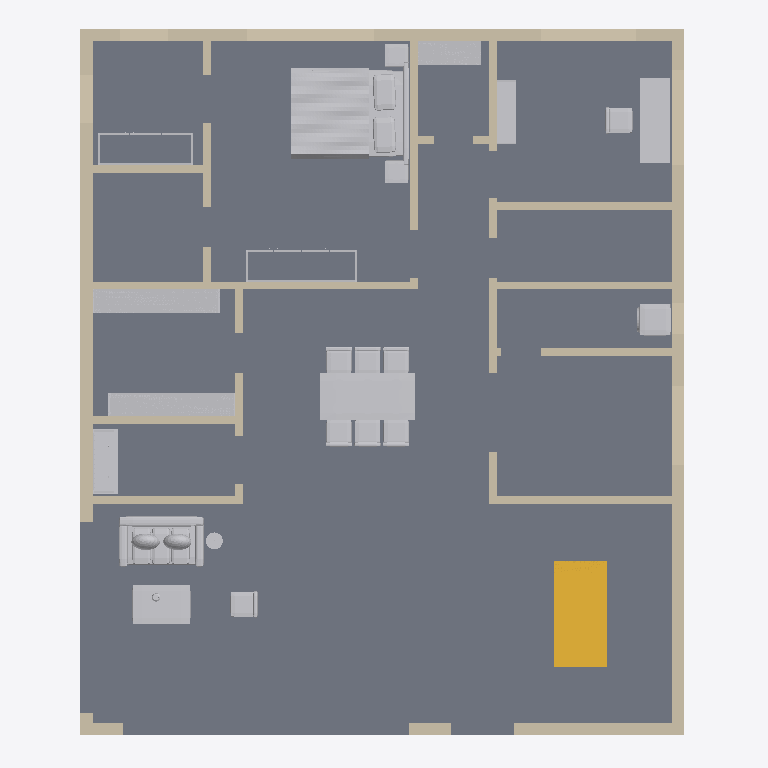
Plan cut of the same IFC building model at storey 'Ground floor' (level 0.00 m, cut at 1.40 m), seen from above with north up, elements coloured by IFC class: 39 walls (beige), 15 other elements (light grey), 1 slab (grey), 1 stair (yellow). Cut surfaces are drawn darker.
Extent 11.5 m × 13.4 m × 9.2 m (x, y, z). Storeys (3): Ground floor at 0.00 m; First floor at 3.15 m; Roof terrace at 6.30 m. Elements (109): 75 IfcWall, 27 IfcFurnishingElement, 4 IfcSlab, 2 IfcStair, 1 IfcRailing.

HEADER;
FILE_DESCRIPTION(('ViewDefinition [DesignTransferView]','PRELIMINARY - ENGINEER TO REVIEW'),'2;1');
FILE_NAME('FloorForge.ifc','2026-09-06T00:00:00',('FloorForge'),('FloorForge'),'FloorForge 0.2','FloorForge','');
FILE_SCHEMA(('IFC4'));
ENDSEC;
DATA;
#12=IFCPROJECT('2a2_X_ZHvSyuOfiZys31j4',$,'The Verandah House','PRELIMINARY - ENGINEER TO REVIEW - NOT FOR CONSTRUCTION',$,$,$,(#6),#11);
#13=IFCSITE('0IND1MtDfK1AbQ2nKV0Yfj',$,'Unsurveyed plot',$,$,#3,$,$,.ELEMENT.,$,$,$,$,$);
#14=IFCBUILDING('3d_qio$hPPbRLetmFAJFuc',$,'Preliminary house',$,$,#3,$,$,.ELEMENT.,$,$,$);
#20=IFCBUILDINGSTOREY('0HSym5oLvSJeN0iAUrC7hc',$,'Ground floor',$,$,#19,$,$,.ELEMENT.,0.0);
#24=IFCBUILDINGSTOREY('3eXoXSnfLPdOwswA1vSL8S',$,'First floor',$,$,#23,$,$,.ELEMENT.,3150.0);
#28=IFCBUILDINGSTOREY('0oKyaDPXXNjQ_BekhUVQO0',$,'Roof terrace',$,$,#27,$,$,.ELEMENT.,6300.0);
#2356=IFCSLAB('1v9wu8f99G2AwTaXePbR7m',$,'Floor slab / thickness assumption',$,$,#19,#2355,'SL-0',.FLOOR.);
#3365=IFCFURNISHINGELEMENT('0Pt98EuZHOJBU2hZAUApX_',$,'Bed','Authored furniture assembly',$,#19,#3364,'F0-bed-1/bed');
#3078=IFCFURNISHINGELEMENT('1ovUDoH9PVZutb2apng8pK',$,'Dining Set','Authored furniture assembly',$,#19,#3077,'F0-dining/dining-set');
#2611=IFCSTAIR('1SMzA5iGHVfhRAE$r0by7g',$,'Linked U staircase',$,$,#19,#2610,'ST-0',.HALF_TURN_STAIR.);
#2883=IFCFURNISHINGELEMENT('2d1dArWX9JlPst8GY_qgaO',$,'Sofa','Authored furniture assembly',$,#19,#2882,'F0-living/sofa');
#3267=IFCFURNISHINGELEMENT('39gvu2D_5Pev4iPORNXBSe',$,'Desk','Authored furniture assembly',$,#19,#3266,'F0-study/desk');
#3168=IFCFURNISHINGELEMENT('3uXsoBEgHTQQoyeTrDVL3Z',$,'Shelves 0','Authored furniture assembly',$,#19,#3167,'F0-store/shelves-0');
#3203=IFCFURNISHINGELEMENT('1dBJwfULzJYBH7QXL5J8x0',$,'Shelves 1','Authored furniture assembly',$,#19,#3202,'F0-store/shelves-1');
#563=IFCWALL('1U94Yt$nnO_Q1ta8oqcqom',$,'F0-W035','Nominal wall; structural role unverified',$,#19,#562,'F0-W035',.NOTDEFINED.);
#254=IFCWALL('3ND9WpBWbJZBBeOfT_Whcx',$,'F0-W015','Nominal wall; structural role unverified',$,#19,#253,'F0-W015',.NOTDEFINED.);
#2900=IFCFURNISHINGELEMENT('3hrJyFLgDMvO5WkFM7RG5n',$,'Coffee Table','Authored furniture assembly',$,#19,#2899,'F0-living/coffee-table');
#519=IFCWALL('0MovxpkH5TieiXjTZrW$ZX',$,'F0-W032','Nominal wall; structural role unverified',$,#19,#518,'F0-W032',.NOTDEFINED.);
#622=IFCWALL('2nWMhWPErSIR9bZklaiBpa',$,'F0-W039','Nominal wall; structural role unverified',$,#19,#621,'F0-W039',.NOTDEFINED.);
#133=IFCWALL('1fz8kV1F5UFP48E8Tc36oe',$,'F0-W007','Nominal wall; structural role unverified',$,#19,#132,'F0-W007',.NOTDEFINED.);
#163=IFCWALL('06YW0W7unRDea7jva_Sw3T',$,'F0-W009','Nominal wall; structural role unverified',$,#19,#162,'F0-W009',.NOTDEFINED.);
#3133=IFCFURNISHINGELEMENT('1TwREZiMXSJ8ZeNSuylT8w',$,'Mandir','Authored furniture assembly',$,#19,#3132,'F0-pooja/mandir');
#58=IFCWALL('0TSQyhba1V0PFSkMjjDO_o',$,'F0-W002','Nominal wall; structural role unverified',$,#19,#57,'F0-W002',.NOTDEFINED.);
#192=IFCWALL('0ivxzn$g5HEhhEmSR1GDGd',$,'F0-W011','Nominal wall; structural role unverified',$,#19,#191,'F0-W011',.NOTDEFINED.);
#3228=IFCFURNISHINGELEMENT('0rjuxxwtzVJOf$fljrH_DW',$,'Shelves 0','Authored furniture assembly',$,#19,#3227,'F0-linen/shelves-0');
#489=IFCWALL('0q1bIwfgPNtQ2sOBDAacc$',$,'F0-W030','Nominal wall; structural role unverified',$,#19,#488,'F0-W030',.NOTDEFINED.);
#578=IFCWALL('1Yz2iJHjfQKOm8NLPf71S2',$,'F0-W036','Nominal wall; structural role unverified',$,#19,#577,'F0-W036',.NOTDEFINED.);
#533=IFCWALL('0RuMjquITIAxVhvAvVEYwh',$,'F0-W033','Nominal wall; structural role unverified',$,#19,#532,'F0-W033',.NOTDEFINED.);
#103=IFCWALL('3LMoYkeEzIL8GVdf85a_8L',$,'F0-W005','Nominal wall; structural role unverified',$,#19,#102,'F0-W005',.NOTDEFINED.);
#73=IFCWALL('3QVSBFFy9Us8E4XRB73Gwu',$,'F0-W003','Nominal wall; structural role unverified',$,#19,#72,'F0-W003',.NOTDEFINED.);
#458=IFCWALL('1SD2LY6MDKbgqunS8BcswR',$,'F0-W028','Nominal wall; structural role unverified',$,#19,#457,'F0-W028',.NOTDEFINED.);
#302=IFCWALL('1Oq9yWGyXK$hECrhRYMRza',$,'F0-W018','Nominal wall; structural role unverified',$,#19,#301,'F0-W018',.NOTDEFINED.);
#3326=IFCFURNISHINGELEMENT('3Y2aWIAYbTFAlLpis3tRgW',$,'Bookcase','Authored furniture assembly',$,#19,#3325,'F0-study/bookcase');
#88=IFCWALL('0PJjSfGODNdebqIYecH63i',$,'F0-W004','Nominal wall; structural role unverified',$,#19,#87,'F0-W004',.NOTDEFINED.);
#118=IFCWALL('3iOL1wIJDQswl$iiP3TE9s',$,'F0-W006','Nominal wall; structural role unverified',$,#19,#117,'F0-W006',.NOTDEFINED.);
#427=IFCWALL('1ZuYBldYTT_8LzCD3rWW_R',$,'F0-W026','Nominal wall; structural role unverified',$,#19,#426,'F0-W026',.NOTDEFINED.);
#2953=IFCFURNISHINGELEMENT('3QxijZhUnQeO_sQpZvSSIF',$,'Laundry','Authored furniture assembly',$,#19,#2952,'F0-utility/laundry');
#548=IFCWALL('33wvIuMEfOpedVa3xFUgqF',$,'F0-W034','Nominal wall; structural role unverified',$,#19,#547,'F0-W034',.NOTDEFINED.);
#364=IFCWALL('1PnYhaEY1NW9EnSWaTiqh$',$,'F0-W022','Nominal wall; structural role unverified',$,#19,#363,'F0-W022',.NOTDEFINED.);
#178=IFCWALL('2tN8NEHAvLD9PsgSlbIGG9',$,'F0-W010','Nominal wall; structural role unverified',$,#19,#177,'F0-W010',.NOTDEFINED.);
#593=IFCWALL('3TSn4Jvp5RZRHZzguqOhIo',$,'F0-W037','Nominal wall; structural role unverified',$,#19,#592,'F0-W037',.NOTDEFINED.);
#148=IFCWALL('3ju1qNjfrGGPYcuMRH7tIr',$,'F0-W008','Nominal wall; structural role unverified',$,#19,#147,'F0-W008',.NOTDEFINED.);
#333=IFCWALL('0pNWN9FzvTIOJuzlKks9tQ',$,'F0-W020','Nominal wall; structural role unverified',$,#19,#332,'F0-W020',.NOTDEFINED.);
#504=IFCWALL('2Jh3h6TTHHff$DPtOmLWEs',$,'F0-W031','Nominal wall; structural role unverified',$,#19,#503,'F0-W031',.NOTDEFINED.);
#318=IFCWALL('2cM74skKLVFAYu59P2N9UQ',$,'F0-W019','Nominal wall; structural role unverified',$,#19,#317,'F0-W019',.NOTDEFINED.);
#286=IFCWALL('26gewieb5JKPPzJu1Do1Ly',$,'F0-W017','Nominal wall; structural role unverified',$,#19,#285,'F0-W017',.NOTDEFINED.);
#2940=IFCFURNISHINGELEMENT('2Ej$E9OCHPGxx18f1LNgol',$,'Lounge Chair','Authored furniture assembly',$,#19,#2939,'F0-living/lounge-chair');
#608=IFCWALL('36rg9zgCjH1eh1AqROkuPT',$,'F0-W038','Nominal wall; structural role unverified',$,#19,#607,'F0-W038',.NOTDEFINED.);
#239=IFCWALL('0S2gSq8H9M0e76hpbjgiTy',$,'F0-W014','Nominal wall; structural role unverified',$,#19,#238,'F0-W014',.NOTDEFINED.);
#412=IFCWALL('0ZL6oX$zLUZRrKRfMSulbM',$,'F0-W025','Nominal wall; structural role unverified',$,#19,#411,'F0-W025',.NOTDEFINED.);
#3396=IFCFURNISHINGELEMENT('0eMXIyUu1V$vdXh8SIec_3',$,'Wardrobe','Authored furniture assembly',$,#19,#3395,'F0-bed-1/wardrobe');
#208=IFCWALL('16H1kuuQ9ScADYvslbUNxH',$,'F0-W012','Nominal wall; structural role unverified',$,#19,#207,'F0-W012',.NOTDEFINED.);
#396=IFCWALL('0lpcQ3o6DV1RFbQLftd8SE',$,'F0-W024','Nominal wall; structural role unverified',$,#19,#395,'F0-W024',.NOTDEFINED.);
#3423=IFCFURNISHINGELEMENT('0Ohv1dCbHTsOYBkt7ArFwb',$,'Wardrobe','Authored furniture assembly',$,#19,#3422,'F0-dress-1/wardrobe');
#380=IFCWALL('1hDfoZkqXRk8x6eI7KInlx',$,'F0-W023','Nominal wall; structural role unverified',$,#19,#379,'F0-W023',.NOTDEFINED.);
#349=IFCWALL('2zSG5dLnfR0B16O$sDmNHN',$,'F0-W021','Nominal wall; structural role unverified',$,#19,#348,'F0-W021',.NOTDEFINED.);
#43=IFCWALL('0IVxmT9WHJCvmO4yTMhDq6',$,'F0-W001','Nominal wall; structural role unverified',$,#19,#42,'F0-W001',.NOTDEFINED.);
#443=IFCWALL('3WGLDf$H9QvO2k99FK8Ldc',$,'F0-W027','Nominal wall; structural role unverified',$,#19,#442,'F0-W027',.NOTDEFINED.);
#224=IFCWALL('1ydUaloefQtBYdv9UaoSdn',$,'F0-W013','Nominal wall; structural role unverified',$,#19,#223,'F0-W013',.NOTDEFINED.);
#2917=IFCFURNISHINGELEMENT('1Wy193W7nSKAHzn6EddW2C',$,'Floor Lamp','Authored furniture assembly',$,#19,#2916,'F0-living/floor-lamp');
#270=IFCWALL('2ijZhWXNvGvx$EwOMaQUYr',$,'F0-W016','Nominal wall; structural role unverified',$,#19,#269,'F0-W016',.NOTDEFINED.);
#474=IFCWALL('3Q2WVX81fNvwVz5gmDgGyx',$,'F0-W029','Nominal wall; structural role unverified',$,#19,#473,'F0-W029',.NOTDEFINED.);
ENDSEC;
